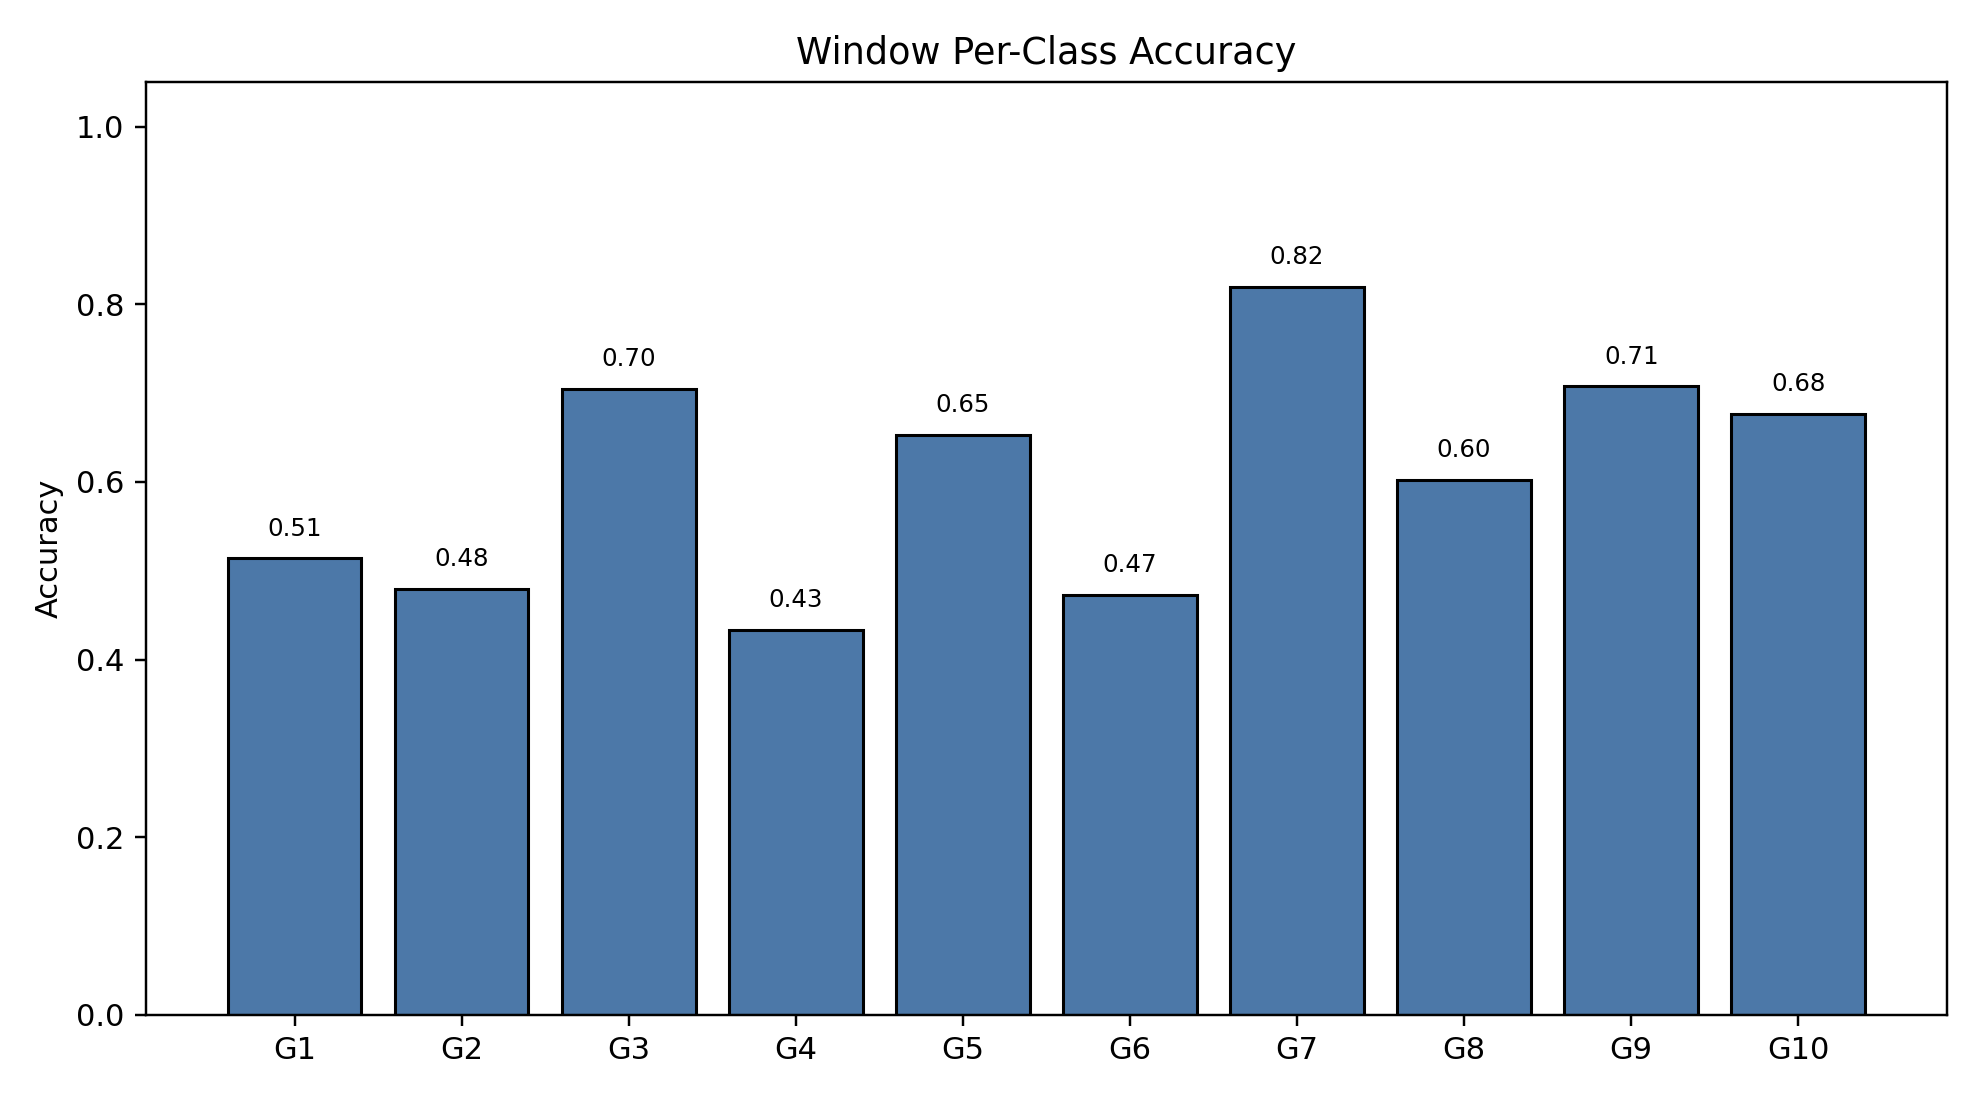

The table this chart was drawn from, first rows:
class_index, gesture_id, support, correct, accuracy
0, 1, 790, 406, 0.5139
1, 2, 693, 332, 0.4791
2, 3, 766, 540, 0.705
3, 4, 743, 322, 0.4334
4, 5, 735, 480, 0.6531
5, 6, 763, 361, 0.4731
6, 7, 754, 618, 0.8196
7, 8, 707, 426, 0.6025
8, 9, 687, 486, 0.7074
9, 10, 683, 462, 0.6764
